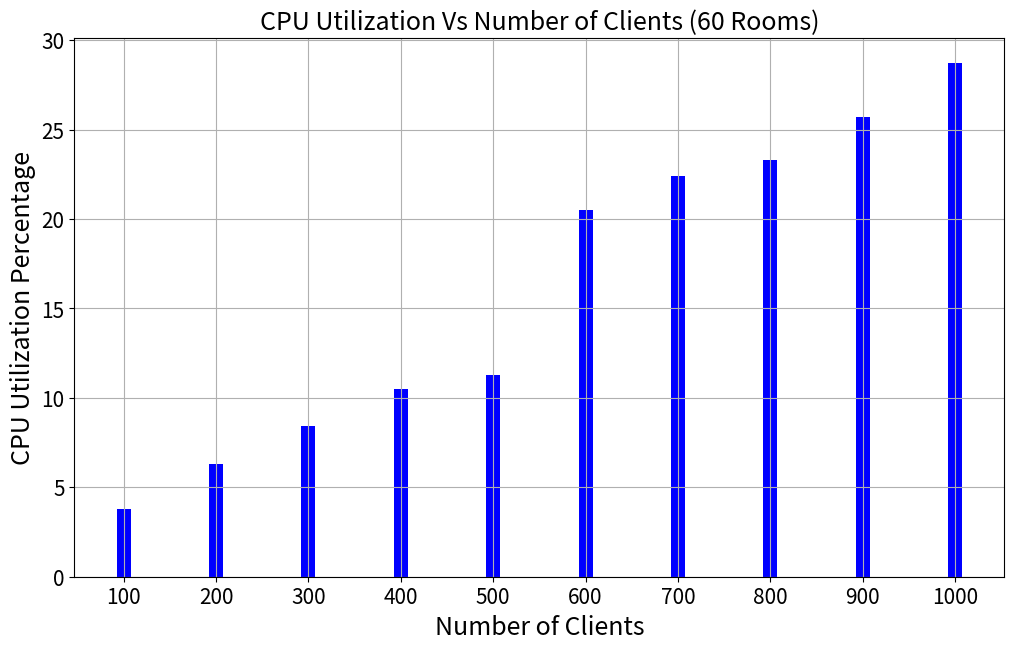
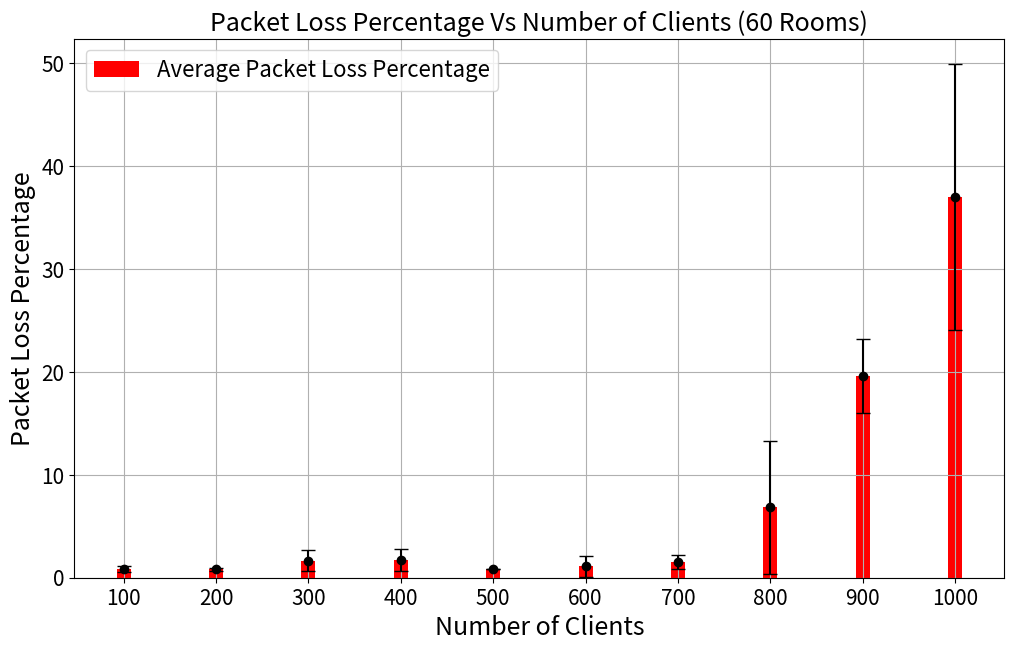
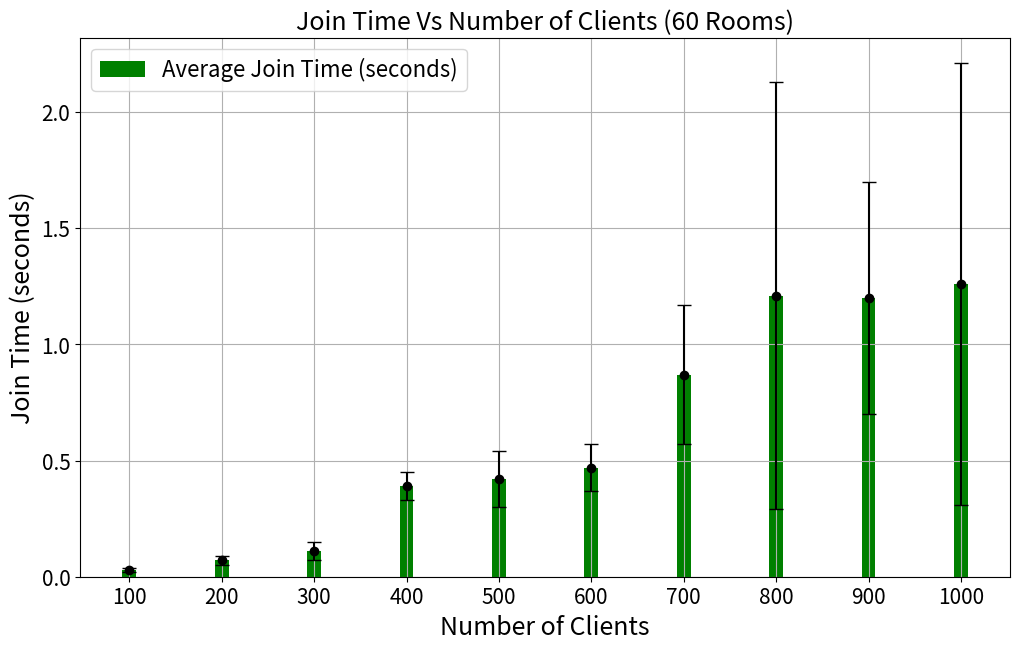
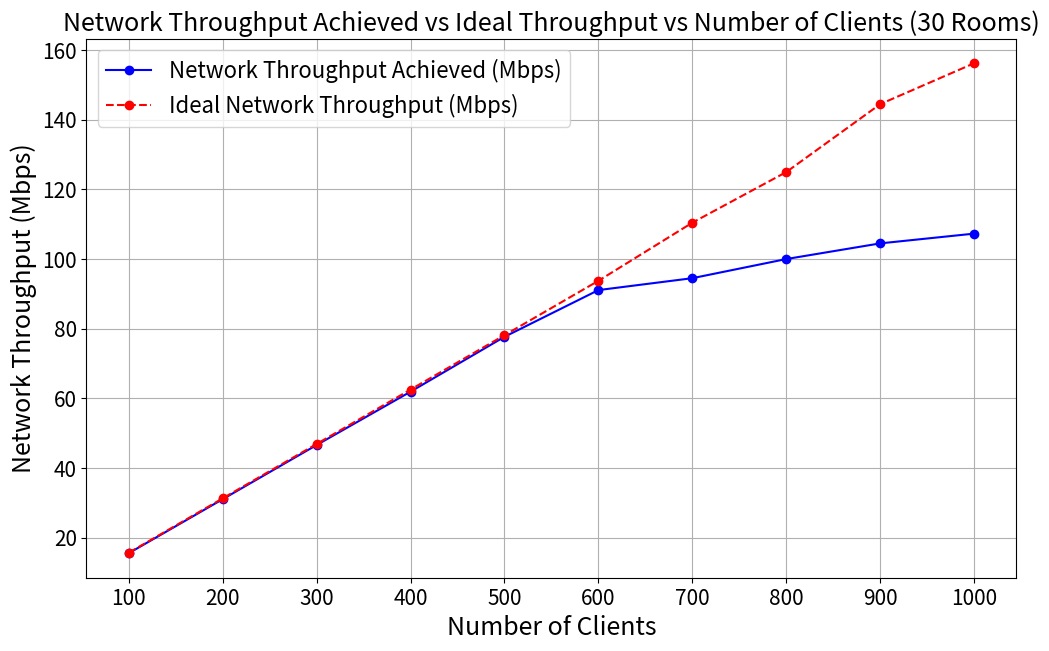

These figures' Python source, in order:
import pandas as pd
import matplotlib.pyplot as plt

# Data
data = {
    "Number of Rooms": [60, 60, 60, 60, 60, 60, 60, 60, 60, 60],
    "Number of Clients": [100, 200, 300, 400, 500, 600, 700, 800, 900, 1000],
    "CPU Utilization Percentage": [3.80, 6.30, 8.40, 10.50, 11.30, 20.50, 22.40, 23.30, 25.70, 28.70],
    "Average Packet Loss Percentage": [0.85, 0.82, 1.67, 1.71, 0.85, 1.12, 1.50, 6.85, 19.60, 36.99],
    "Standard Deviation in Packet Loss Percentage": [0.29, 0.15, 1.04, 1.06, 0.01, 1.03, 0.70, 6.45, 3.60, 12.91],
    "Average Join Time (seconds)": [0.03, 0.07, 0.11, 0.39, 0.42, 0.47, 0.87, 1.21, 1.2, 1.26],
    "Standard Deviation in Join Time (seconds)": [0.008, 0.018, 0.04, 0.06, 0.12, 0.1, 0.3, 0.92, 0.5, 0.95],
    "Memory Utilization Percentage": [22.20, 22.70, 23.00, 23.60, 24.00, 24.50, 25.50, 26.00, 26.00, 26.90],
    "Network Throughput Achieved (Mbps)": [15.49, 31.01, 46.57, 61.9, 77.66, 91.08, 94.5, 100, 104.5, 107.3],
    "Ideal Network Throughput (Mbps)": [15.625, 31.25, 46.875, 62.5, 78.125, 93.75, 110.45, 124.99, 144.5, 156.25],
}

# Create DataFrame
df = pd.DataFrame(data)

# Adjust the bar width
bar_width = 15

# CPU Utilization Vs Number of Clients (Column Chart)
plt.figure(figsize=(12, 7))
plt.bar(df["Number of Clients"], df["CPU Utilization Percentage"], width=bar_width, color='b')
plt.xlabel('Number of Clients', fontsize=18)
plt.ylabel('CPU Utilization Percentage', fontsize=18)
plt.title('CPU Utilization Vs Number of Clients (60 Rooms)', fontsize=18)
plt.xticks(df["Number of Clients"], fontsize=15)  # Set x-ticks to match the data
plt.yticks(fontsize=15)
plt.grid(True)
plt.savefig('cpu_utilization_vs_clients (60 Rooms).png')
plt.close()

# Average Packet Loss Percentage and Standard Deviation of Packet Loss Percentage Vs Number of Clients (Bars with Error Bars)
plt.figure(figsize=(12, 7))
plt.bar(df["Number of Clients"], df["Average Packet Loss Percentage"], width=bar_width, color='r', label='Average Packet Loss Percentage')
plt.errorbar(df["Number of Clients"], df["Average Packet Loss Percentage"], yerr=df["Standard Deviation in Packet Loss Percentage"], fmt='o', color='black', capsize=5)
plt.xlabel('Number of Clients', fontsize=18)
plt.ylabel('Packet Loss Percentage', fontsize=18)
plt.title('Packet Loss Percentage Vs Number of Clients (60 Rooms)', fontsize=18)
plt.xticks(df["Number of Clients"], fontsize=15)  # Set x-ticks to match the data
plt.yticks(fontsize=15)
plt.legend(fontsize=16)
plt.grid(True)
plt.savefig('packet_loss_vs_clients (60 Rooms).png')
plt.close()

# Average Join Time and Standard Deviation of Join Time Vs Number of Clients (Bars with Error Bars)
plt.figure(figsize=(12, 7))
plt.bar(df["Number of Clients"], df["Average Join Time (seconds)"], width=bar_width, color='g', label='Average Join Time (seconds)')
plt.errorbar(df["Number of Clients"], df["Average Join Time (seconds)"], yerr=df["Standard Deviation in Join Time (seconds)"], fmt='o', color='black', capsize=5)
plt.xlabel('Number of Clients', fontsize=18)
plt.ylabel('Join Time (seconds)', fontsize=18)
plt.title('Join Time Vs Number of Clients (60 Rooms)', fontsize=18)
plt.xticks(df["Number of Clients"], fontsize=15)  # Set x-ticks to match the data
plt.yticks(fontsize=15)
plt.legend(fontsize=16)
plt.grid(True)
plt.savefig('join_time_vs_clients (60 Rooms).png')
plt.close()

# Plot Network Throughput Achieved and Ideal Throughput vs Number of Clients
plt.figure(figsize=(12, 7))
plt.plot(df["Number of Clients"], df["Network Throughput Achieved (Mbps)"], marker='o', linestyle='-', color='b', label='Network Throughput Achieved (Mbps)')
plt.plot(df["Number of Clients"], df["Ideal Network Throughput (Mbps)"], marker='o', linestyle='--', color='r', label='Ideal Network Throughput (Mbps)')
plt.xlabel('Number of Clients', fontsize=18)
plt.ylabel('Network Throughput (Mbps)', fontsize=18)
plt.title('Network Throughput Achieved vs Ideal Throughput vs Number of Clients (30 Rooms)', fontsize=18)
plt.legend(fontsize=16)
plt.grid(True)
plt.xticks(df["Number of Clients"], fontsize=15)  # Set x-ticks to match the data
plt.yticks(fontsize=15)
plt.savefig('network_throughput_comparison (30 Rooms).png')
plt.close()
